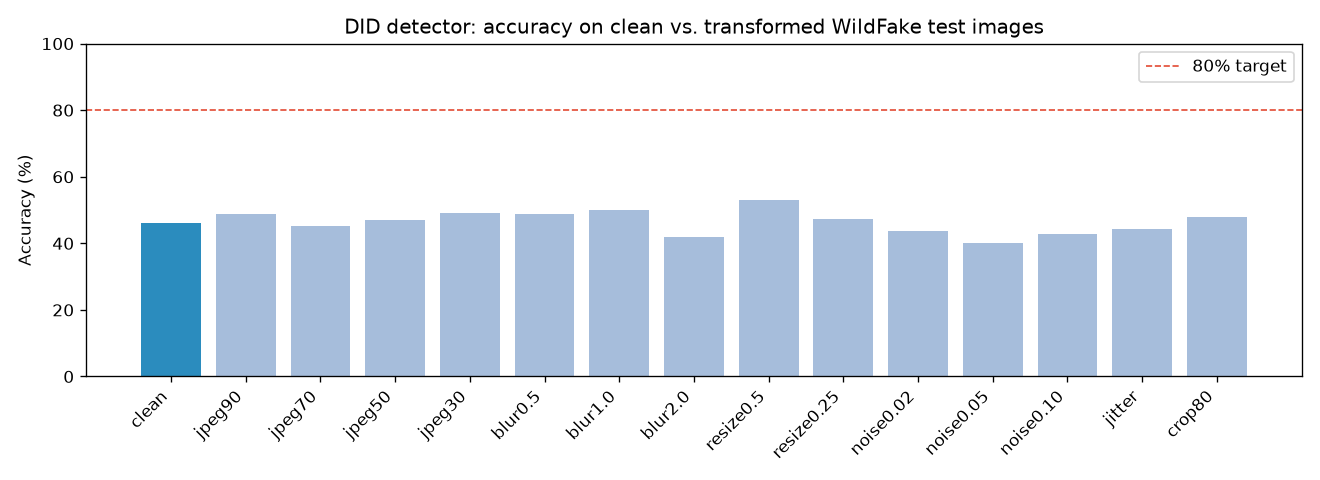

Source data for this figure (header and first rows):
transform, n, acc, acc_and, auc, real_acc, fake_acc
clean, 1200, 0.4625, 0.4858, 0.4156, 0.8150, 0.1100
jpeg90, 300, 0.4867, 0.4967, 0.4198, 0.8600, 0.1133
jpeg70, 300, 0.4533, 0.4833, 0.3836, 0.8000, 0.1067
jpeg50, 300, 0.4700, 0.4867, 0.4466, 0.8000, 0.1400
jpeg30, 300, 0.4900, 0.5133, 0.4790, 0.8400, 0.1400
blur0.5, 300, 0.4867, 0.4867, 0.4236, 0.8933, 0.0800
blur1.0, 300, 0.5000, 0.4967, 0.4694, 0.9000, 0.1000
blur2.0, 300, 0.4200, 0.4267, 0.3387, 0.6467, 0.1933
resize0.5, 300, 0.5300, 0.5100, 0.5018, 0.9133, 0.1467
resize0.25, 300, 0.4733, 0.4933, 0.4502, 0.6600, 0.2867
noise0.02, 300, 0.4367, 0.4667, 0.3109, 0.8267, 0.0467
noise0.05, 300, 0.4000, 0.4367, 0.2745, 0.7067, 0.0933
noise0.10, 300, 0.4267, 0.4633, 0.3179, 0.6867, 0.1667
jitter, 300, 0.4433, 0.4900, 0.3631, 0.7733, 0.1133
crop80, 300, 0.4800, 0.4967, 0.4677, 0.9133, 0.0467
